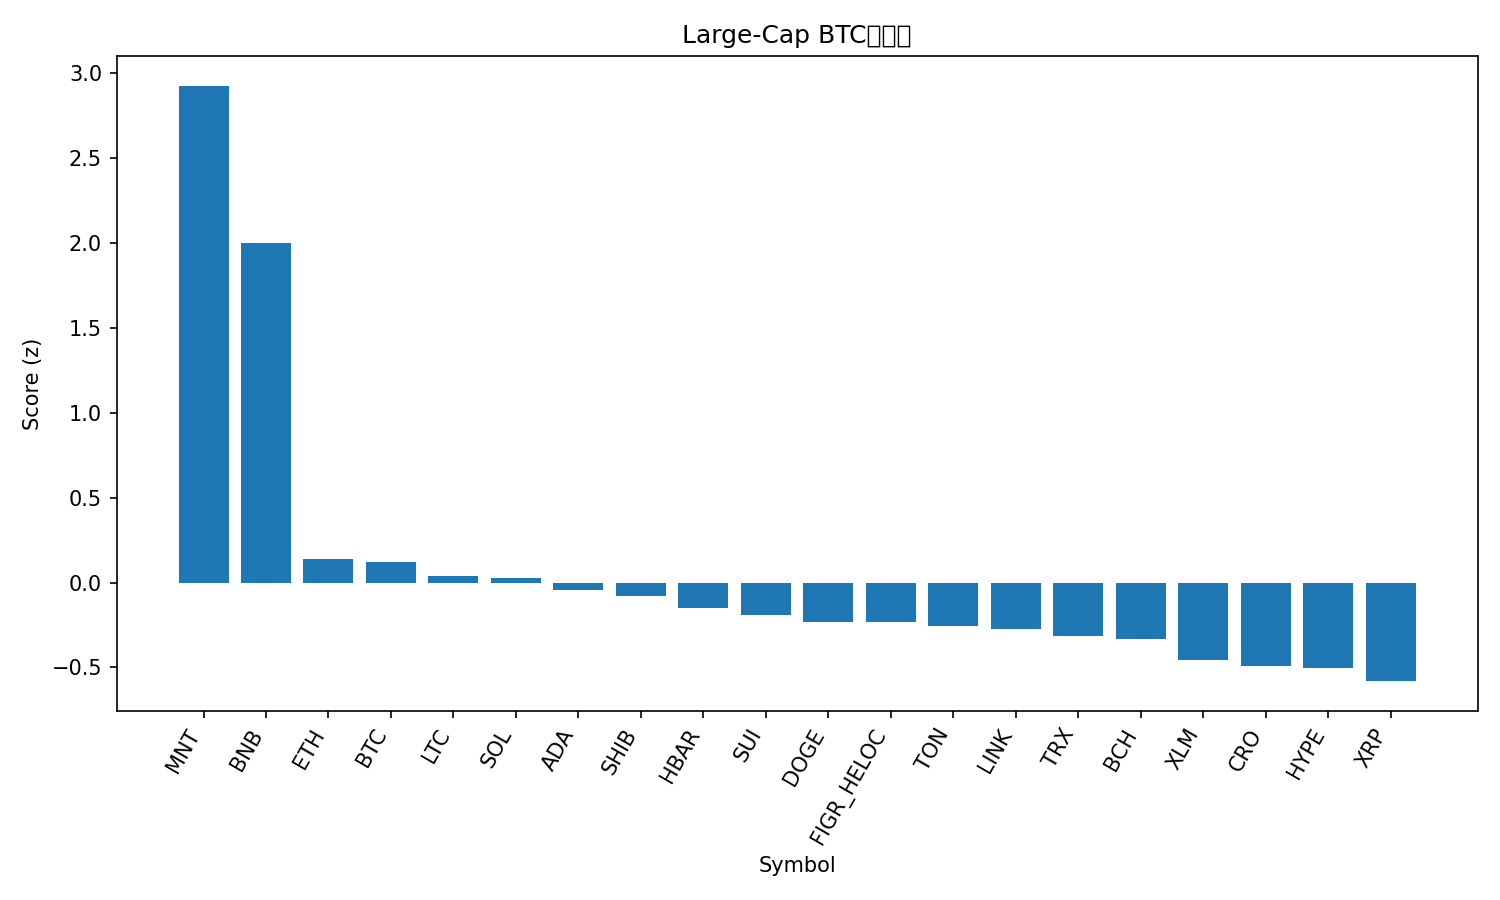

Values plotted in this chart, from the file beside it:
rank, name, symbol, price_btc, price_usd, pct_1h_btc, pct_24h_btc, pct_7d_btc, market_cap_rank, market_cap_usd, volume_usd, score
1, Mantle, MNT, 1.983e-05, 2.42, 2.947, 3.241, 27.45, 31, 7887385249, 462469482, 2.925
2, BNB, BNB, 0.01075, 1313, 0.7452, 9.983, 21.83, 3, 182734880368, 9099141517, 2
3, Ethereum, ETH, 0.03693, 4513, 0.2429, -1.695, 1.597, 2, 544747975300, 48802428814, 0.1387
4, Bitcoin, BTC, 1.0, 122211, 0.0, 0.0, 0.0, 1, 2435838262774, 77342770663, 0.122
5, Litecoin, LTC, 0.0009532, 116.5, -0.07323, -0.1605, 2.23, 27, 8899324819, 736704465, 0.03797
6, Solana, SOL, 0.00183, 223.6, 0.2495, -2.21, 0.2112, 6, 122113126143, 9516855523, 0.02881
7, Cardano, ADA, 6.82e-06, 0.8333, 0.2911, -2.645, -2.541, 11, 30452492838, 1794069591, -0.04456
8, Shiba Inu, SHIB, 1.00819e-10, 1.232e-05, 0.1841, -2.391, -1.794, 32, 7254246483, 238624402, -0.08213
9, Hedera, HBAR, 1.8e-06, 0.2196, 0.1353, -2.442, -3.504, 25, 9303948513, 298884109, -0.1507
10, Sui, SUI, 2.848e-05, 3.48, -0.01793, -2.393, 0.009443, 18, 12607278657, 1018683943, -0.1912
11, Dogecoin, DOGE, 2.06e-06, 0.2514, 0.1267, -4.003, 1.229, 9, 38010848350, 3915646072, -0.2315
12, Figure Heloc, FIGR_HELOC, 8.16e-06, 0.9975, -0.6331, 2.459, -6.485, 17, 12873956967, 26673401, -0.2327
13, Toncoin, TON, 2.282e-05, 2.79, -0.3313, -0.4591, -2.574, 33, 7025293135, 170174174, -0.2557
14, Chainlink, LINK, 0.0001806, 22.07, 0.1783, -3.911, -3.789, 15, 14966600001, 1335275047, -0.2755
15, TRON, TRX, 2.77e-06, 0.3386, -0.4356, 0.177, -5.532, 10, 32057850265, 780601805, -0.3129
16, Bitcoin Cash, BCH, 0.004737, 579, -0.262, -1.631, -2.951, 23, 11542220776, 273925614, -0.3345
17, Stellar, XLM, 3.17e-06, 0.3874, -0.285, -3.117, -0.3463, 19, 12388254608, 301772260, -0.4589
18, Cronos, CRO, 1.62e-06, 0.1977, -0.02183, -4.477, -4.932, 34, 6891442118, 44744535, -0.4946
19, Hyperliquid, HYPE, 0.0003696, 45.18, 0.1989, -5.751, -6.899, 20, 12234108716, 676248312, -0.5049
20, XRP, XRP, 2.351e-05, 2.87, -0.4377, -2.405, -6.06, 5, 172080501485, 7273337575, -0.5807
21, Avalanche, AVAX, 0.0002319, 28.35, -0.6327, -5.731, -11.65, 21, 11955354219, 1049085706, -1.163
